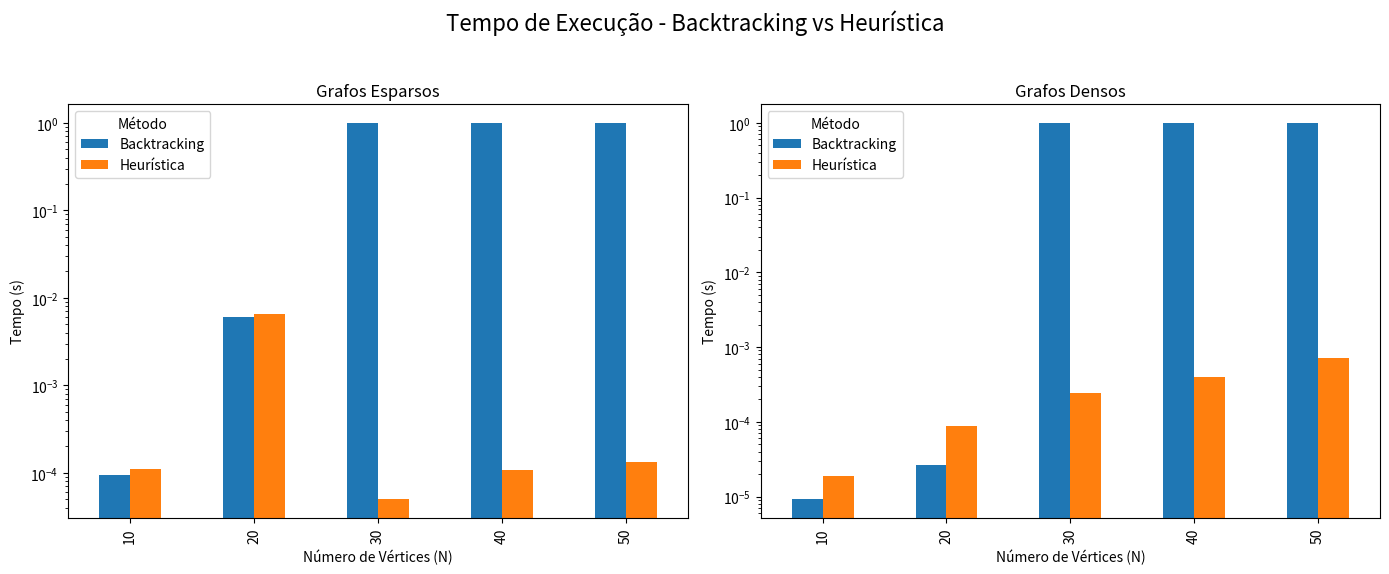
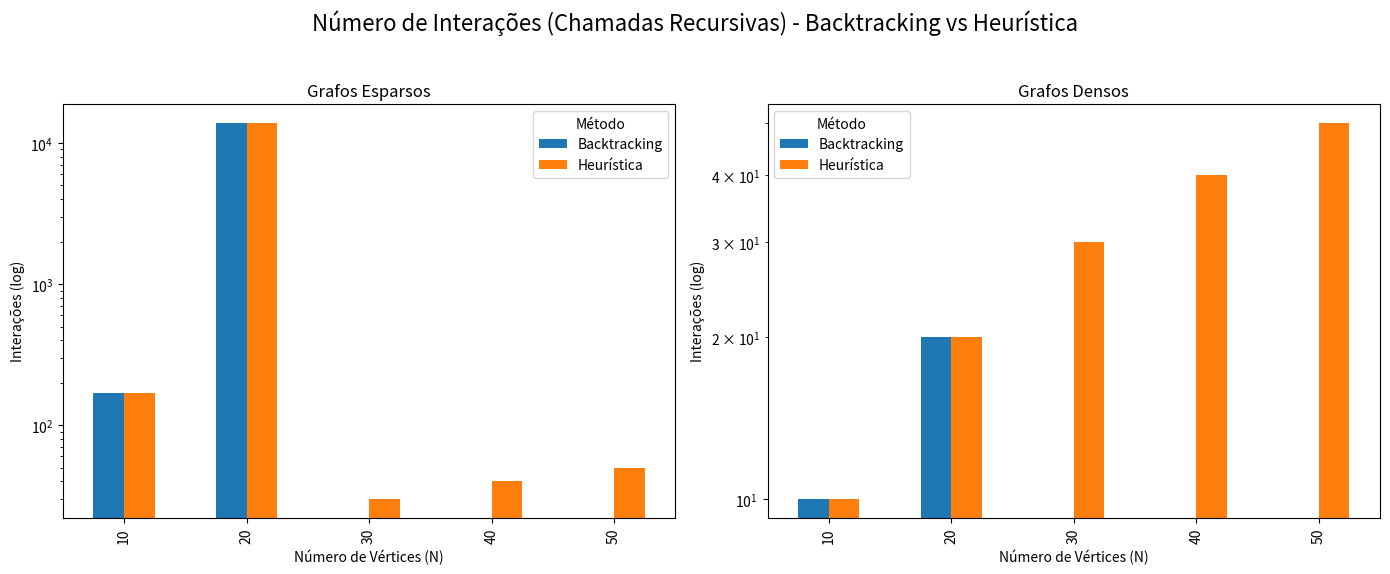

Write Python code to recreate these figures, in order.
# -*- coding: utf-8 -*-
"""trabalhoAlgoritmosGrafosVersaoFinal.ipynb

Automatically generated by Colab.

Original file is located at
    https://colab.research.google.com/drive/1chgKn1RxVOQ58hpuEa-lk1a1Z3012ZRS
"""

with open('input.txt', 'w') as f:
    f.write('10 15\n')
    f.write('89 1\n')
    f.write('0 1\n')
    f.write('0 4\n')
    f.write('1 2\n')
    f.write('1 3\n')
    f.write('2 5\n')
    f.write('2 6\n')
    f.write('3 7\n')
    f.write('4 5\n')
    f.write('6 7\n')
print("Arquivo 'input.txt' gerado com sucesso.")

import sys
import time

# Aumenta limite de recursão para Backtracking
sys.setrecursionlimit(5000)

class HamiltonianSolver:
    def __init__(self, filename):
        self.filename = filename
        self.n = 0
        self.adj = {}
        self.visited = []

    def solve(self):
        print(f"--- Lendo arquivo: {self.filename} ---")

        # 1. ABRIR E LER O ARQUIVO
        try:
            with open(self.filename, 'r') as file:
                # Lê todo o conteúdo e separa por espaços/quebras de linha
                data = file.read().split()
        except FileNotFoundError:
            print(f"ERRO: O arquivo '{self.filename}' não foi encontrado.")
            return

        if not data:
            print("ERRO: Arquivo vazio.")
            return

        iterator = iter(data)

        try:
            # Leitura do Cabeçalho (N e M)
            self.n = int(next(iterator))
            m_esperado = int(next(iterator))

            print(f"Cabeçalho diz: {self.n} vértices e {m_esperado} arestas.")

            # Inicializa grafo
            self.adj = {i: [] for i in range(self.n)}
            arestas_lidas = 0

            # Tenta ler as M arestas
            for _ in range(m_esperado):
                try:
                    u = int(next(iterator))
                    v = int(next(iterator))

                    # --- VALIDAÇÃO ADICIONADA AQUI ---
                    if not (0 <= u < self.n and 0 <= v < self.n):
                        print(f"[AVISO] Aresta inválida ({u}, {v}) ignorada: Vértices fora do intervalo [0, {self.n-1}].")
                        continue

                    self.adj[u].append(v)
                    self.adj[v].append(u)
                    arestas_lidas += 1

                except StopIteration:
                    # --- AQUI ESTÁ A MENSAGEM DE AVISO ---
                    print(f"\n[AVISO] O arquivo terminou inesperadamente!")
                    print(f"-> Eram esperadas {m_esperado} arestas, mas só existem {arestas_lidas}.")
                    print("-> O programa continuará com os dados que conseguiu ler.")
                    break

            print(f"\nGrafo montado com {arestas_lidas} arestas.")

        except ValueError:
            print("ERRO: O arquivo contém caracteres inválidos (letras onde deveriam ser números).")
            return

        # 2. RESOLUÇÃO (BACKTRACKING)
        print("\n--- Iniciando Busca de Caminho Hamiltoniano ---")

        # Verificação rápida se o grafo ficou desconexo por falta de arestas
        for i in range(self.n):
            if not self.adj[i] and self.n > 1:
                print(f"Resultado: NÃO (Vértice {i} está isolado)")
                return

        start_time = time.time()
        path_found = False

        for start_node in range(self.n):
            self.visited = [False] * self.n
            self.visited[start_node] = True

            if self.backtracking(start_node, 1):
                path_found = True
                break

        end_time = time.time()
        print(f"Tempo de execução: {end_time - start_time:.4f}s")

        print("-" * 20)
        print("SIM" if path_found else "NÃO")
        print("-" * 20)

    def backtracking(self, u, count):
        # Se visitou todos os N vértices, sucesso
        if count == self.n:
            return True

        for v in self.adj[u]:
            if not self.visited[v]:
                self.visited[v] = True
                if self.backtracking(v, count + 1):
                    return True
                self.visited[v] = False # Backtrack
        return False

# Execução Principal
if __name__ == "__main__":
    solver = HamiltonianSolver("input.txt")
    solver.solve()

import sys
import time
import random
import pandas as pd
import matplotlib.pyplot as plt
import networkx as nx

# Configurações
sys.setrecursionlimit(10000)

LIMITE_N_EXATO = 20 # Se N for maior que isso, pula o Backtracking (pois demoraria horas)

# BACKTRACKING (EXATO)
class BacktrackingSolver:
    def __init__(self, n, adj):
        self.n = n
        self.adj = adj
        self.visited = [False] * n
        self.start_time = 0
        self.timeout = 0
        self.timed_out = False
        self.interaction_count = 0 # 1. Initialize interaction counter

    def solve(self, timeout=1.0):
        # PROTEÇÃO: Se N for muito grande, desiste logo para não travar o Colab
        if self.n > LIMITE_N_EXATO:
            # 3. Modify return for skipped cases
            return None, timeout, 0 # Return 0 for interaction count if skipped

        self.start_time = time.time()
        self.timeout = timeout
        self.timed_out = False
        self.interaction_count = 0 # Reset counter for each solve call

        for start_node in range(self.n):
            if self.timed_out or (time.time() - self.start_time > self.timeout):
                # 3. Modify return for timed out cases
                return None, self.timeout, self.interaction_count

            self.visited = [False] * self.n
            self.visited[start_node] = True

            if self.backtrack(start_node, 1):
                # 3. Modify return for successful cases
                return True, time.time() - self.start_time, self.interaction_count

        # 3. Modify return for unsuccessful cases
        return False, time.time() - self.start_time, self.interaction_count

    def backtrack(self, u, count):
        self.interaction_count += 1 # 2. Increment interaction counter

        # Checa o relógio a cada 50 passos (muito frequente para parar rápido)
        if count % 50 == 0:
            if time.time() - self.start_time > self.timeout:
                self.timed_out = True
                return False

        if self.timed_out: return False

        if count == self.n: return True

        # Ordena vizinhos pelo grau (pequena otimização)
        vizinhos = sorted(self.adj[u], key=lambda x: len(self.adj[x]))

        for v in vizinhos:
            if not self.visited[v]:
                self.visited[v] = True
                if self.backtrack(v, count + 1): return True
                self.visited[v] = False
                if self.timed_out: return False
        return False

# 2. HEURÍSTICA (GULOSA)

class HeuristicSolver:
    def __init__(self, n, adj):
        self.n = n
        self.adj = adj
        self.visited = [False] * n
        self.interaction_count = 0 # 1. Add interaction counter

    def solve(self):
        start_time = time.time()
        self.interaction_count = 0 # 2. Reset counter

        # Ordena vértices iniciais pelos mais restritos
        degrees = sorted([(len(self.adj[i]), i) for i in range(self.n)])

        for _, start_node in degrees:
            self.visited = [False] * self.n
            self.visited[start_node] = True
            if self.greedy_dfs(start_node, 1):
                return True, time.time() - start_time, self.interaction_count # 2. Return interaction count
        return False, time.time() - start_time, self.interaction_count # 2. Return interaction count

    def greedy_dfs(self, u, count):
        self.interaction_count += 1 # 3. Increment interaction counter

        if count == self.n: return True

        # Escolhe vizinho com menor grau livre (Warnsdorff's rule)
        candidates = []
        for v in self.adj[u]:
            if not self.visited[v]:
                grau = sum(1 for w in self.adj[v] if not self.visited[w])
                candidates.append((grau, v))

        candidates.sort()

        for _, v in candidates:
            if self.visited[v]: continue # This should not happen if candidates are properly filtered
            self.visited[v] = True
            if self.greedy_dfs(v, count + 1): return True
            self.visited[v] = False
        return False

# 3. EXPERIMENTOS

def rodar_experimentos():
    # Tamanhos solicitados no trabalho
    tamanhos = [10, 20, 30, 40, 50]
    densidades = [("Esparso", 0.2), ("Denso", 0.6)]
    resultados = []

    print(f"{'Cenário':<10} | {'N':<3} | {'Método':<12} | {'Tempo (s)':<10} | {'Interações':<12} | {'Status'}")
    print("-" * 80)

    for nome_densidade, prob in densidades:
        for n in tamanhos:
            # 1. Gerar Grafo
            G = nx.erdos_renyi_graph(n, prob)
            adj = {i: [] for i in range(n)}
            m = 0
            for u, v in G.edges():
                adj[u].append(v)
                adj[v].append(u)
                m += 1

            # 2. Testar Backtracking (Com limite de N)
            solver_bt = BacktrackingSolver(n, adj)
            # Update here to receive interaction_count
            res_bt, t_bt, inter_bt = solver_bt.solve(timeout=1.0) # Max 1 segundo

            # Se res_bt for None, significa Timeout ou Skipped
            status_bt = "SIM" if res_bt is True else ("TIMEOUT/SKIP" if res_bt is None else "NÃO")

            resultados.append({
                "Tipo": nome_densidade, "N": n, "Método": "Backtracking",
                "Tempo": t_bt, "Interacoes": inter_bt, "Status": status_bt
            })
            print(f"{nome_densidade:<10} | {n:<3} | Exact(BT)    | {t_bt:.5f}      | {inter_bt:<12} | {status_bt}")

            # 3. Testar Heurística (Sempre roda)
            solver_heu = HeuristicSolver(n, adj)
            res_heu, t_heu, inter_heu = solver_heu.solve() # 4. Capturar quantidade de interações
            status_heu = "SIM" if res_heu else "NÃO"

            resultados.append({
                "Tipo": nome_densidade, "N": n, "Método": "Heurística",
                "Tempo": t_heu, "Interacoes": inter_heu, "Status": status_heu # 5. Usar atual quantidade de interações
            })
            print(f"{nome_densidade:<10} | {n:<3} | Heuristic    | {t_heu:.5f}      | {inter_heu:<12} | {status_heu}") # 6. Mostrar quantidade atual de interações

    return pd.DataFrame(resultados)


# 4. EXIBIR RESULTADOS

df = rodar_experimentos()

print("\n=== TABELA FINAL PARA O RELATÓRIO ===")
print(df)

# Gráficos de Tempo
fig_time, axes_time = plt.subplots(1, 2, figsize=(14, 6))
fig_time.suptitle('Tempo de Execução - Backtracking vs Heurística', fontsize=16)

for i, (tipo, ax) in enumerate(zip(["Esparso", "Denso"], axes_time)):
    dados = df[df["Tipo"] == tipo]
    pivoted = dados.pivot(index="N", columns="Método", values="Tempo")
    pivoted.plot(kind='bar', ax=ax, title=f"Grafos {tipo}s")
    ax.set_ylabel("Tempo (s)")
    ax.set_xlabel("Número de Vértices (N)")
    ax.set_yscale('log') # Log para ver a diferença gigante

plt.tight_layout(rect=[0, 0.03, 1, 0.95]) # Ajusta layout para evitar sobreposição do título
plt.show()

# Gráficos de Interações
fig_interacoes, axes_interacoes = plt.subplots(1, 2, figsize=(14, 6))
fig_interacoes.suptitle('Número de Interações (Chamadas Recursivas) - Backtracking vs Heurística', fontsize=16)

for i, (tipo, ax) in enumerate(zip(["Esparso", "Denso"], axes_interacoes)):
    dados = df[df["Tipo"] == tipo]
    pivoted_interacoes = dados.pivot(index="N", columns="Método", values="Interacoes")
    pivoted_interacoes.plot(kind='bar', ax=ax, title=f"Grafos {tipo}s")
    ax.set_ylabel("Interações (log)")
    ax.set_xlabel("Número de Vértices (N)")
    ax.set_yscale('log') # Log para ver a diferença gigante

plt.tight_layout(rect=[0, 0.03, 1, 0.95]) # Ajusta layout para evitar sobreposição do título
plt.show()
